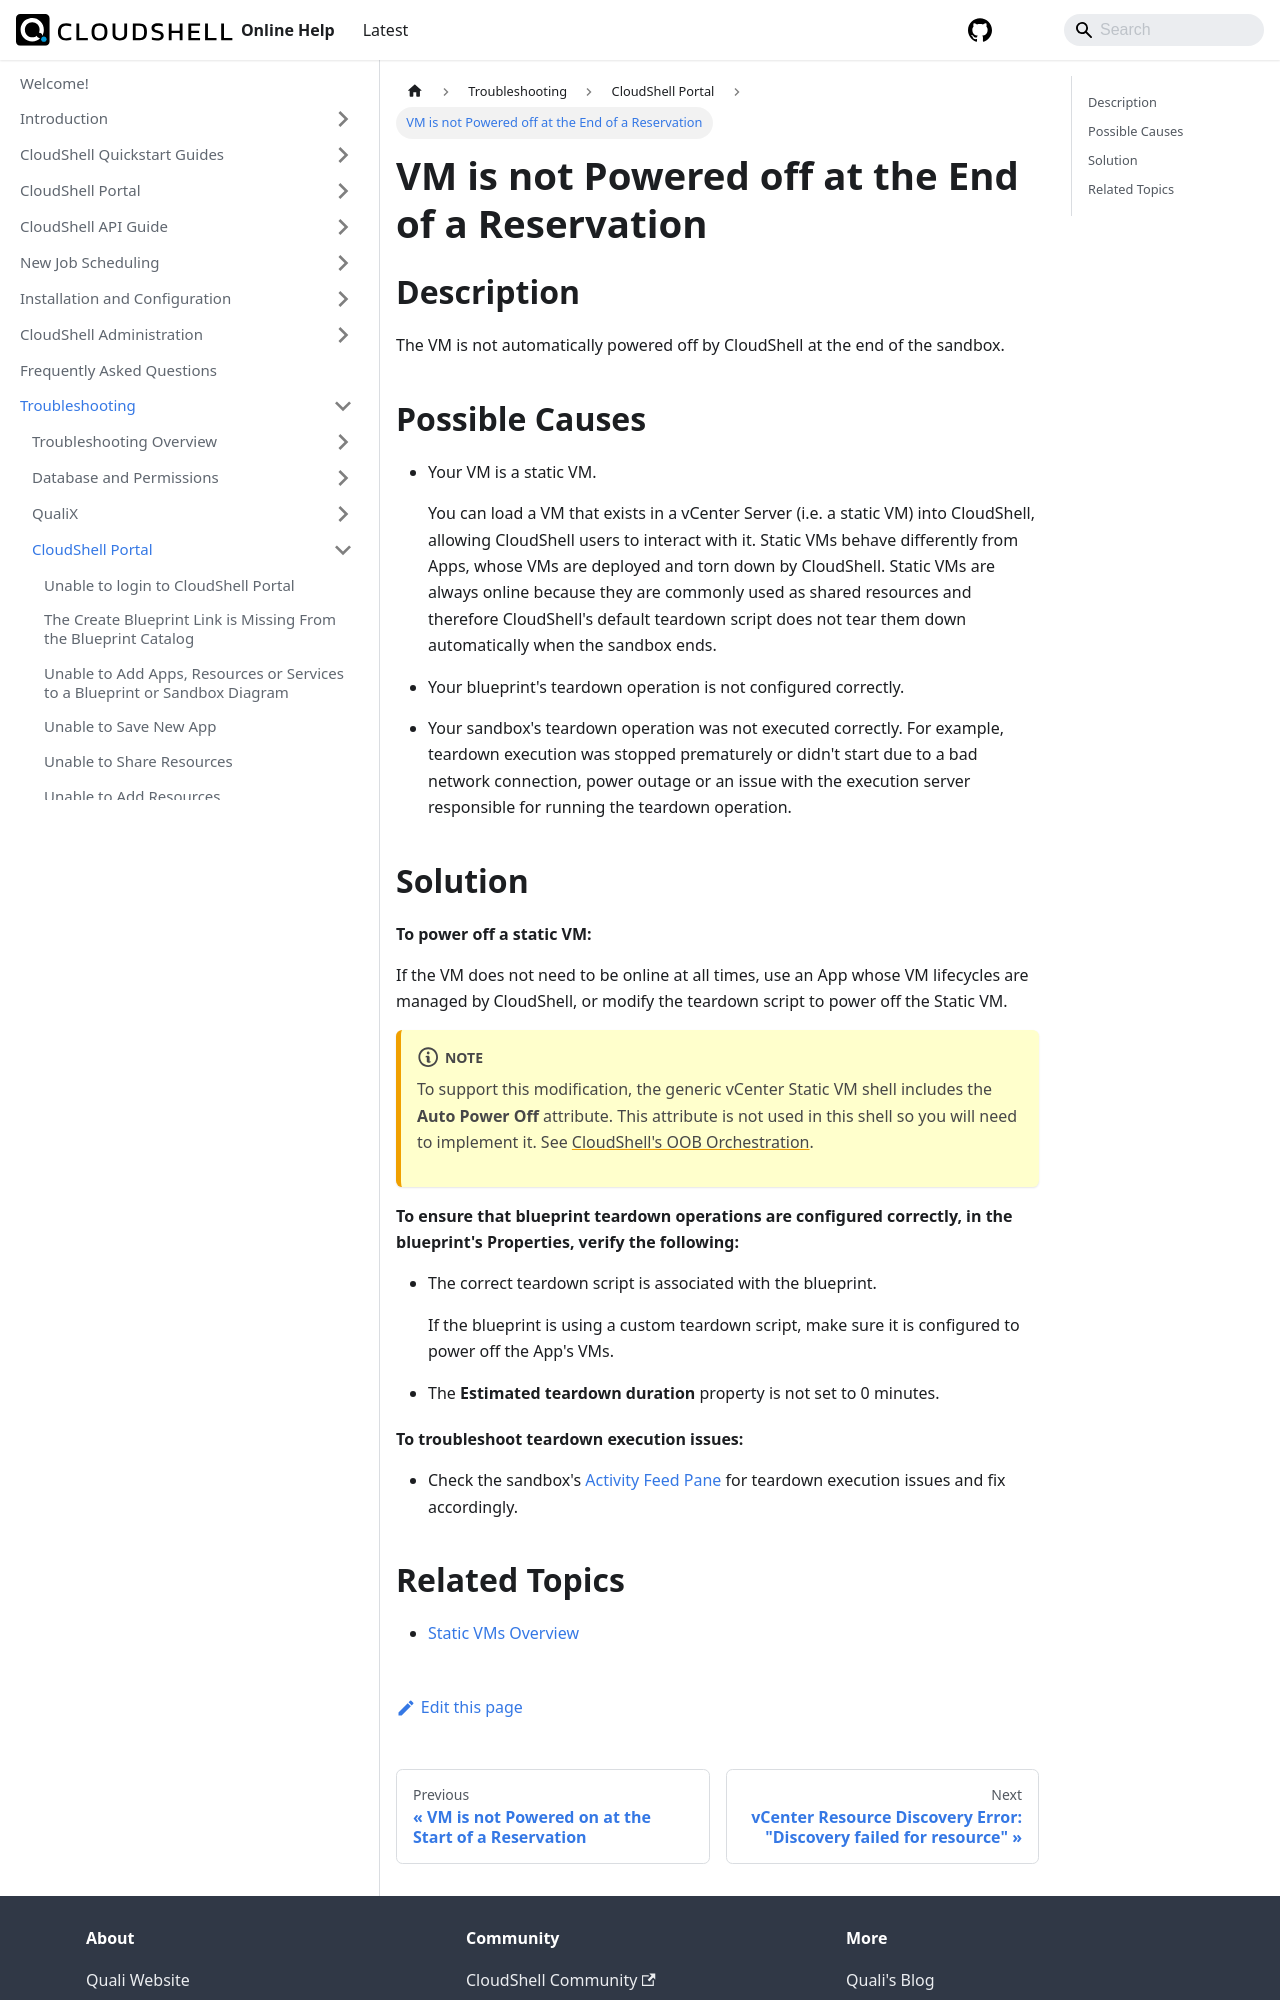

repository: QualiSystems/cloudshell-help · page: troubleshooting/cloudshell-portal/vm-is-not-powered-off-at-the-end-of-a-reservation.html · generator: docusaurus

---
sidebar_position: 11
---

# VM is not Powered off at the End of a Reservation

## Description

The VM is not automatically powered off by CloudShell at the end of the sandbox.

## Possible Causes

- Your VM is a static VM.
    
    You can load a VM that exists in a vCenter Server (i.e. a static VM) into CloudShell, allowing CloudShell users to interact with it. Static VMs behave differently from Apps, whose VMs are deployed and torn down by CloudShell. Static VMs are always online because they are commonly used as shared resources and therefore CloudShell's default teardown script does not tear them down automatically when the sandbox ends.
    
- Your blueprint's teardown operation is not configured correctly.
- Your sandbox's teardown operation was not executed correctly. For example, teardown execution was stopped prematurely or didn't start due to a bad network connection, power outage or an issue with the execution server responsible for running the teardown operation.
